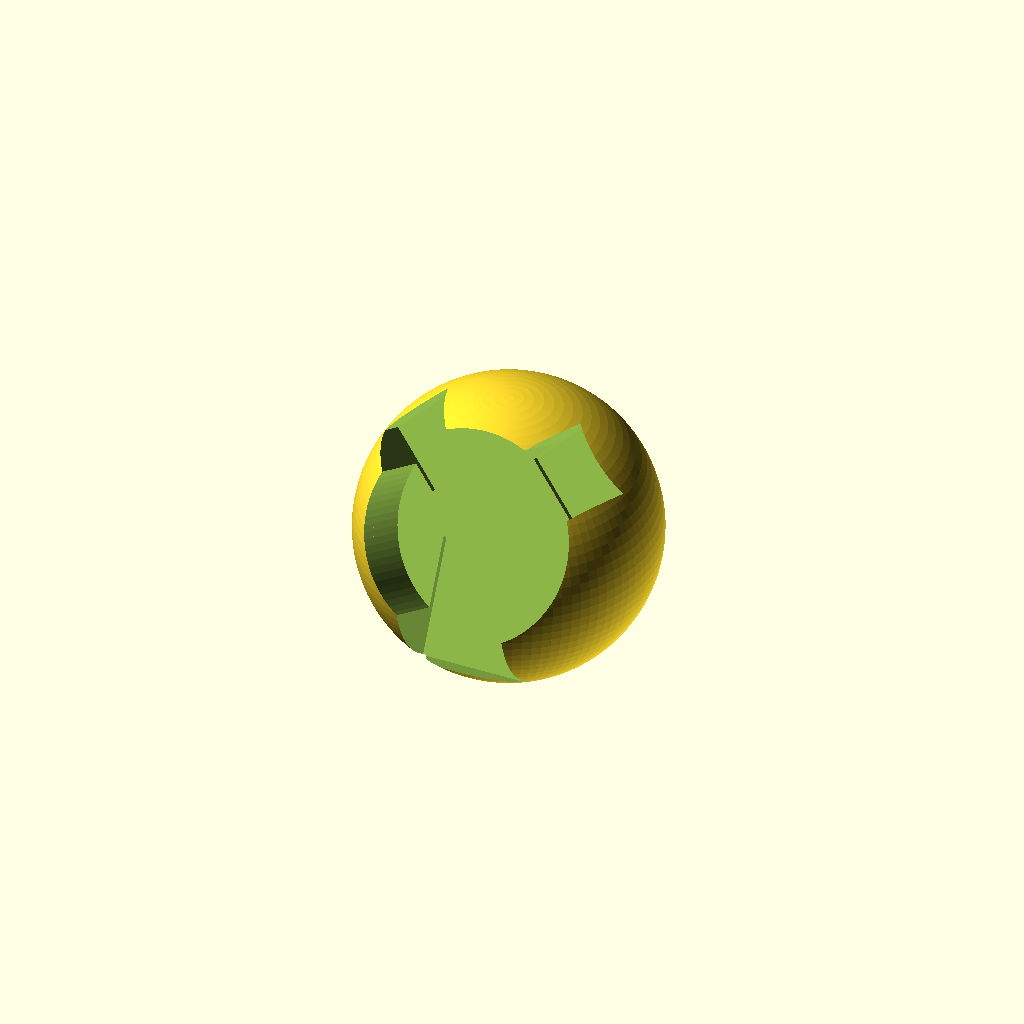
Cell 1 — every parameter at its default value.
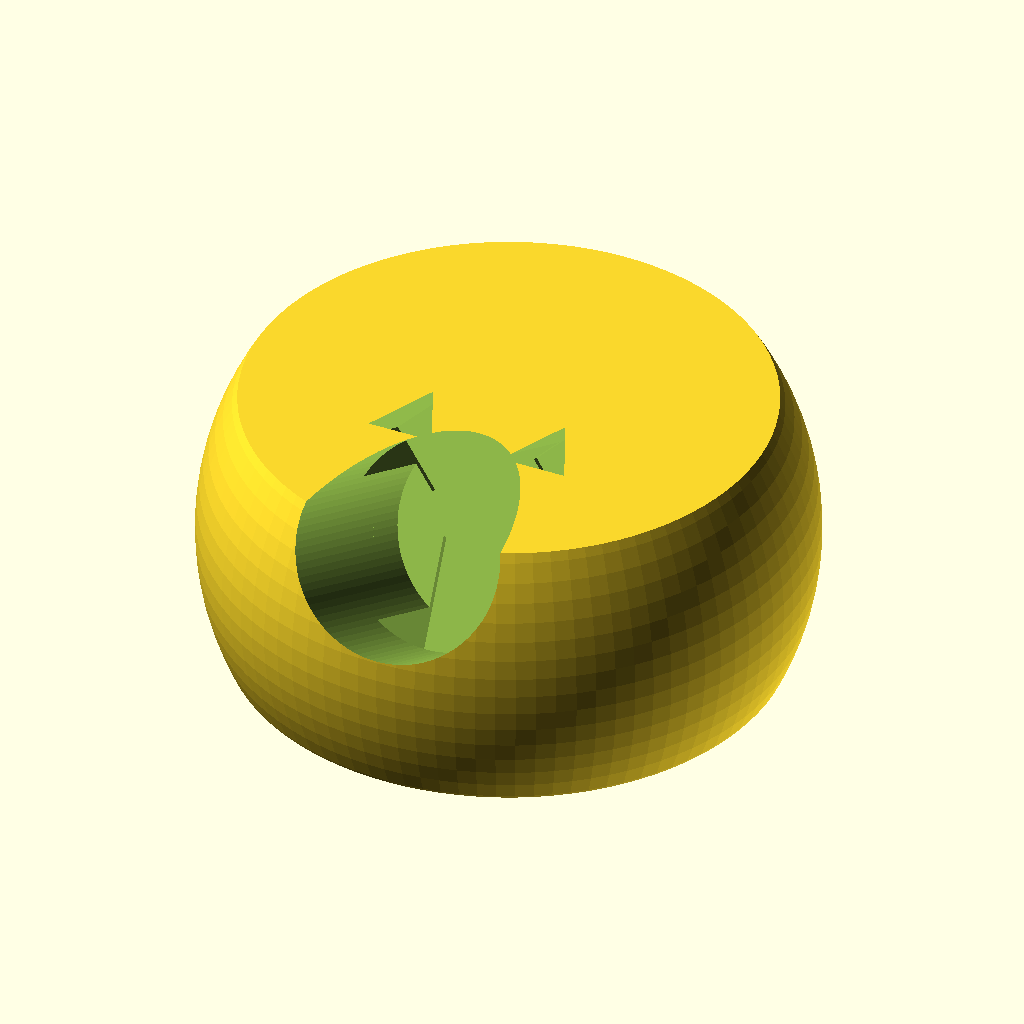
Cell 2: width = 152 (everything else at default).
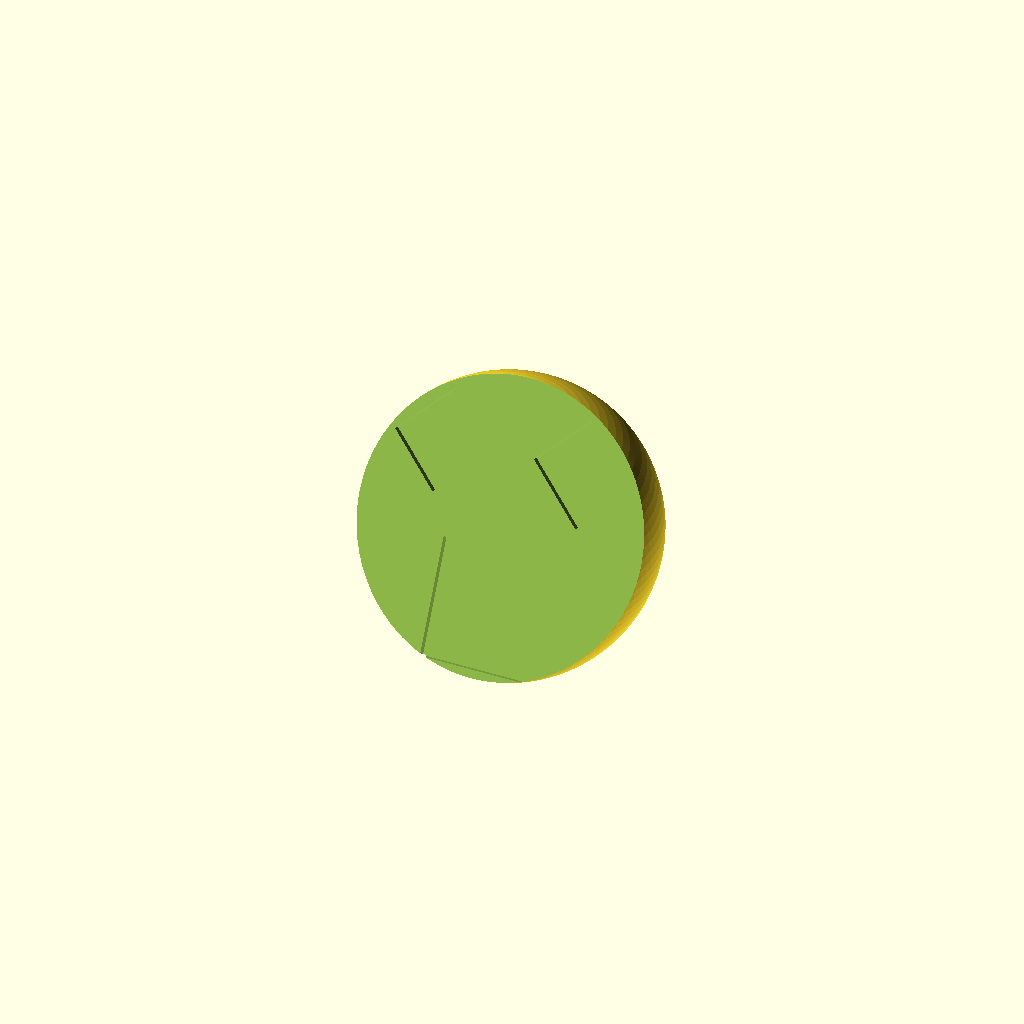
Cell 3 — device_diameter set to 104, the other parameters unchanged.
One fixed orthographic camera (rotation 55°, 0°, 25°; colour scheme Cornfield) for every cell.
OpenSCAD source file 20261019_m5stack_stopwatch_ball/m5stack_stopwatch_ball.scad:
// All dimensions are millimetres.
// Adjust parameters below before changing the model.
width = 76;
height = 70;
depth = 15.5;

device_diameter = 52;
clearance = 0.8;
display_tilt = 27;
button_radius = 26;
button_angle = 45;
$fn = 96;

module device_space() {
  translate([0, -5, 40])
    rotate([90 - display_tilt, 0, 0])
      children();
}

module model() {
  difference() {
    intersection() {
      translate([0, 0, 38])
        sphere(d = width);
      translate([-width / 2, -width / 2, 6])
        cube([width, width, height]);
    }

    // StopWatch body pocket. The rear face stops the device at the viewing angle.
    device_space()
      cylinder(d = device_diameter + clearance * 2, h = depth + 16);

    // Clear the space in front of the display.
    device_space()
      translate([0, 0, depth])
        cylinder(d = device_diameter + clearance * 2, h = width);

    // KEY A opening.
    device_space()
      rotate([0, 0, -button_angle])
        translate([-button_radius - 9, -10, -2])
          cube([18, 20, depth + 20]);

    // KEY B opening.
    device_space()
      rotate([0, 0, -button_angle])
        translate([-10, button_radius - 9, -2])
          cube([20, 18, depth + 20]);

    // Power button and USB-C cable opening.
    device_space()
      translate([-14, -35, -2])
        cube([28, 30, depth + 20]);
  }
}

model();
Customizer parameters (derived from the source; name, type, default, range or options):
width: number, default 76
height: number, default 70
depth: number, default 15.5
device_diameter: number, default 52
clearance: number, default 0.8
display_tilt: number, default 27
button_radius: number, default 26
button_angle: number, default 45
